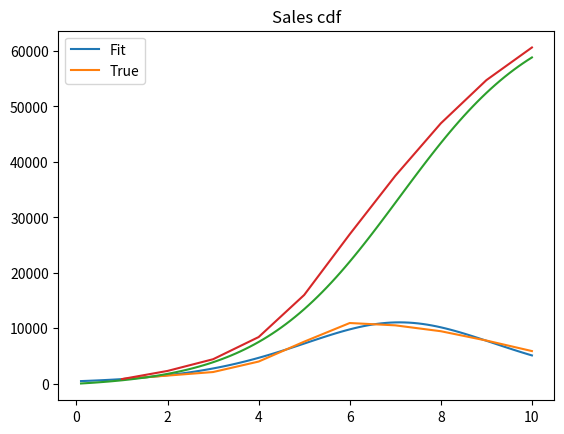

Reproduce this figure in Python.
#
# [redacted]

#
# Bass-Diffusion-model-for-short-life-cycle-products-sales-prediction
#
# Bass Product Diffusion Model Bass (1969) uses sales data to assess the market effects of new product introductions. It consists of a simple differential equation that describes the process of how new products get adopted in a population. Three main parameteres:
#
#     p: coefficinet of innvotion
#     q: coefficient of imitation
#     m: potential pool of adapoters



from scipy.optimize import leastsq
from scipy.optimize import curve_fit
import matplotlib.pyplot as plt
import numpy as np
#time intervals
t= np.linspace(1.0, 10.0, num=10)
# sales vector
sales=np.array([840,1470,2110,4000, 7590, 10950, 10530, 9470, 7790, 5890])
# cumulatice sales
c_sales=np.cumsum(sales)
# initial variables(M, P & Q)
vars = [60630, 0.03,0.38]

# residual (error) function
def residual(vars, t, sales):
    M = vars[0]
    P = vars[1]
    Q = vars[2]
    Bass = M * (((P+Q)**2/P)*np.exp(-(P+Q)*t))/(1+(Q/P)*np.exp(-(P+Q)*t))**2
    return (Bass - (sales))

# non linear least square fitting
varfinal,success = leastsq(residual, vars, args=(t, sales))

# estimated coefficients
m = varfinal[0]
p = varfinal[1]
q = varfinal[2]


print(varfinal)
#sales plot (pdf)
#time interpolation
tp=(np.linspace(1.0, 100.0, num=100))/10
cofactor= np.exp(-(p+q) * tp)
sales_pdf= m* (((p+q)**2/p)*cofactor)/(1+(q/p)*cofactor)**2
plt.plot(tp, sales_pdf,t,sales)
plt.title('Sales pdf')
plt.legend(['Fit', 'True'])
plt.show()


# Cumulative sales (cdf)
sales_cdf= m*(1-cofactor)/(1+(q/p)*cofactor)
plt.plot(tp, sales_cdf,t,c_sales)
plt.title('Sales cdf')
plt.legend(['Fit', 'True'])
plt.show()
